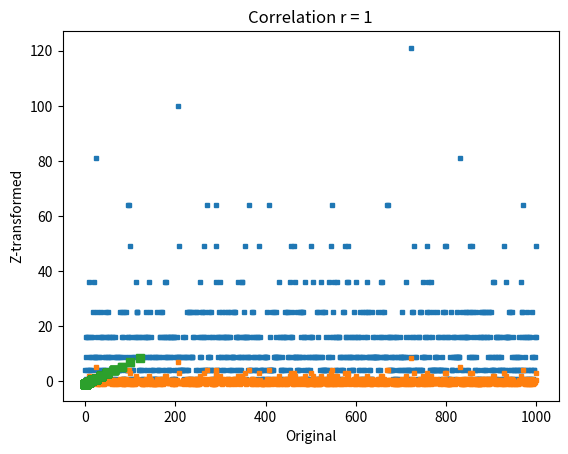

This figure's Python source:
#!/usr/bin/env python
# coding: utf-8

# # COURSE: Master statistics and machine learning: Intuition, Math, code
# [redacted]
# ## SECTION: Data normalizations and outliers
# ### VIDEO: Z-score
# [redacted]

# In[ ]:


# import libraries
import matplotlib.pyplot as plt
import numpy as np
from scipy import stats


# In[ ]:


## create data

data = np.random.poisson(3,1000)**2

## compute the mean and std
datamean = np.mean(data)
datastd  = np.std(data,ddof=1)

# the previous two lines are equivalent to the following two lines
#datamean = data.mean()
#datastd  = data.std(ddof=1)



plt.plot(data,'s',markersize=3)
plt.xlabel('Data index')
plt.ylabel('Data value')
plt.title(f'Mean = {np.round(datamean,2)}; std = {np.round(datastd,2)}')

plt.show()


# In[ ]:


## now for z-scoring

# z-score is data minus mean divided by stdev
dataz = (data-datamean) / datastd

# can also use Python function
dataz = stats.zscore(data)

# compute the mean and std
dataZmean = np.mean(dataz)
dataZstd  = np.std(dataz,ddof=1)

plt.plot(dataz,'s',markersize=3)
plt.xlabel('Data index')
plt.ylabel('Data value')
plt.title(f'Mean = {np.round(dataZmean,2)}; std = {np.round(dataZstd,2)}')

plt.show()


# In[ ]:


## show that the relative values are preserved

plt.plot(data,dataz,'s')
plt.xlabel('Original')
plt.ylabel('Z-transformed')
plt.title('Correlation r = %g'%np.corrcoef(data,dataz)[0,0])
plt.show()

